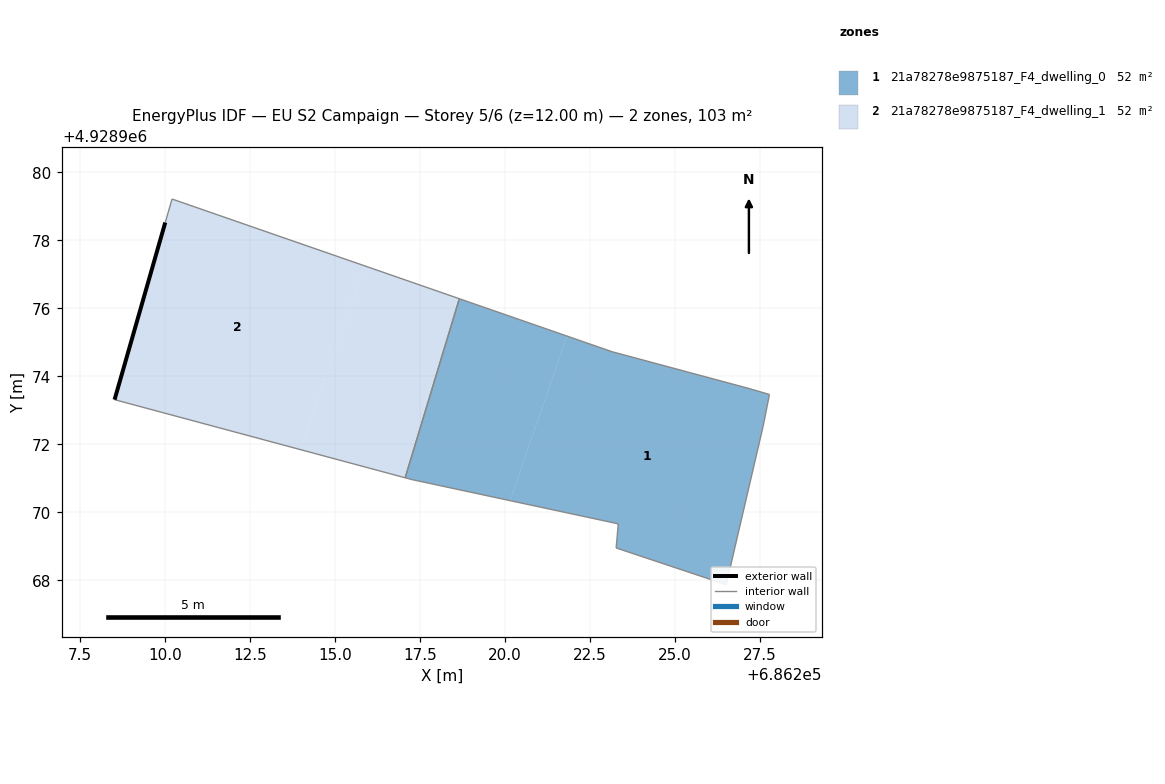
=== STOREY PLAN SPEC (per zone: floor XY polygon, exterior-wall plan segments, windows/doors) ===
zone 1: 21a78278e9875187_F4_dwelling_0  (51.7 m²)
  floor: (686220.15, 4928970.35) (686221.82, 4928975.19) (686218.66, 4928976.28) (686217.06, 4928971.02) (686217.26, 4928970.97)
  floor: (686226.50, 4928967.88) (686227.59, 4928972.53) (686227.78, 4928973.47) (686227.17, 4928973.64) (686223.15, 4928974.72) (686221.82, 4928975.19) (686220.15, 4928970.35) (686223.33, 4928969.67) (686223.27, 4928968.96)
  interior walls: 10
zone 2: 21a78278e9875187_F4_dwelling_1  (51.7 m²)
  floor: (686213.99, 4928971.85) (686215.86, 4928977.25) (686210.21, 4928979.21) (686210.01, 4928978.53) (686208.52, 4928973.32)
  floor: (686217.06, 4928971.02) (686218.66, 4928976.28) (686215.86, 4928977.25) (686213.99, 4928971.85)
  exterior wall: (686208.52, 4928973.32) – (686210.01, 4928978.53)  [5.4 m]
  interior walls: 4

=== DERIVED (storey summary) ===
Building: EU S2 Campaign
Storey: 5 of 6  (floor level z = 12.00 m)
Storey gross floor area: 103.4 m²
Zones on this storey: 2
  - 21a78278e9875187_F4_dwelling_0: floor 51.7 m²
  - 21a78278e9875187_F4_dwelling_1: floor 51.7 m²; exterior wall 5.4 m (16.3 m²); WWR 0.0%
Zone adjacency (shared interzone walls):
  - 21a78278e9875187_F4_dwelling_0 ↔ 21a78278e9875187_F4_dwelling_1